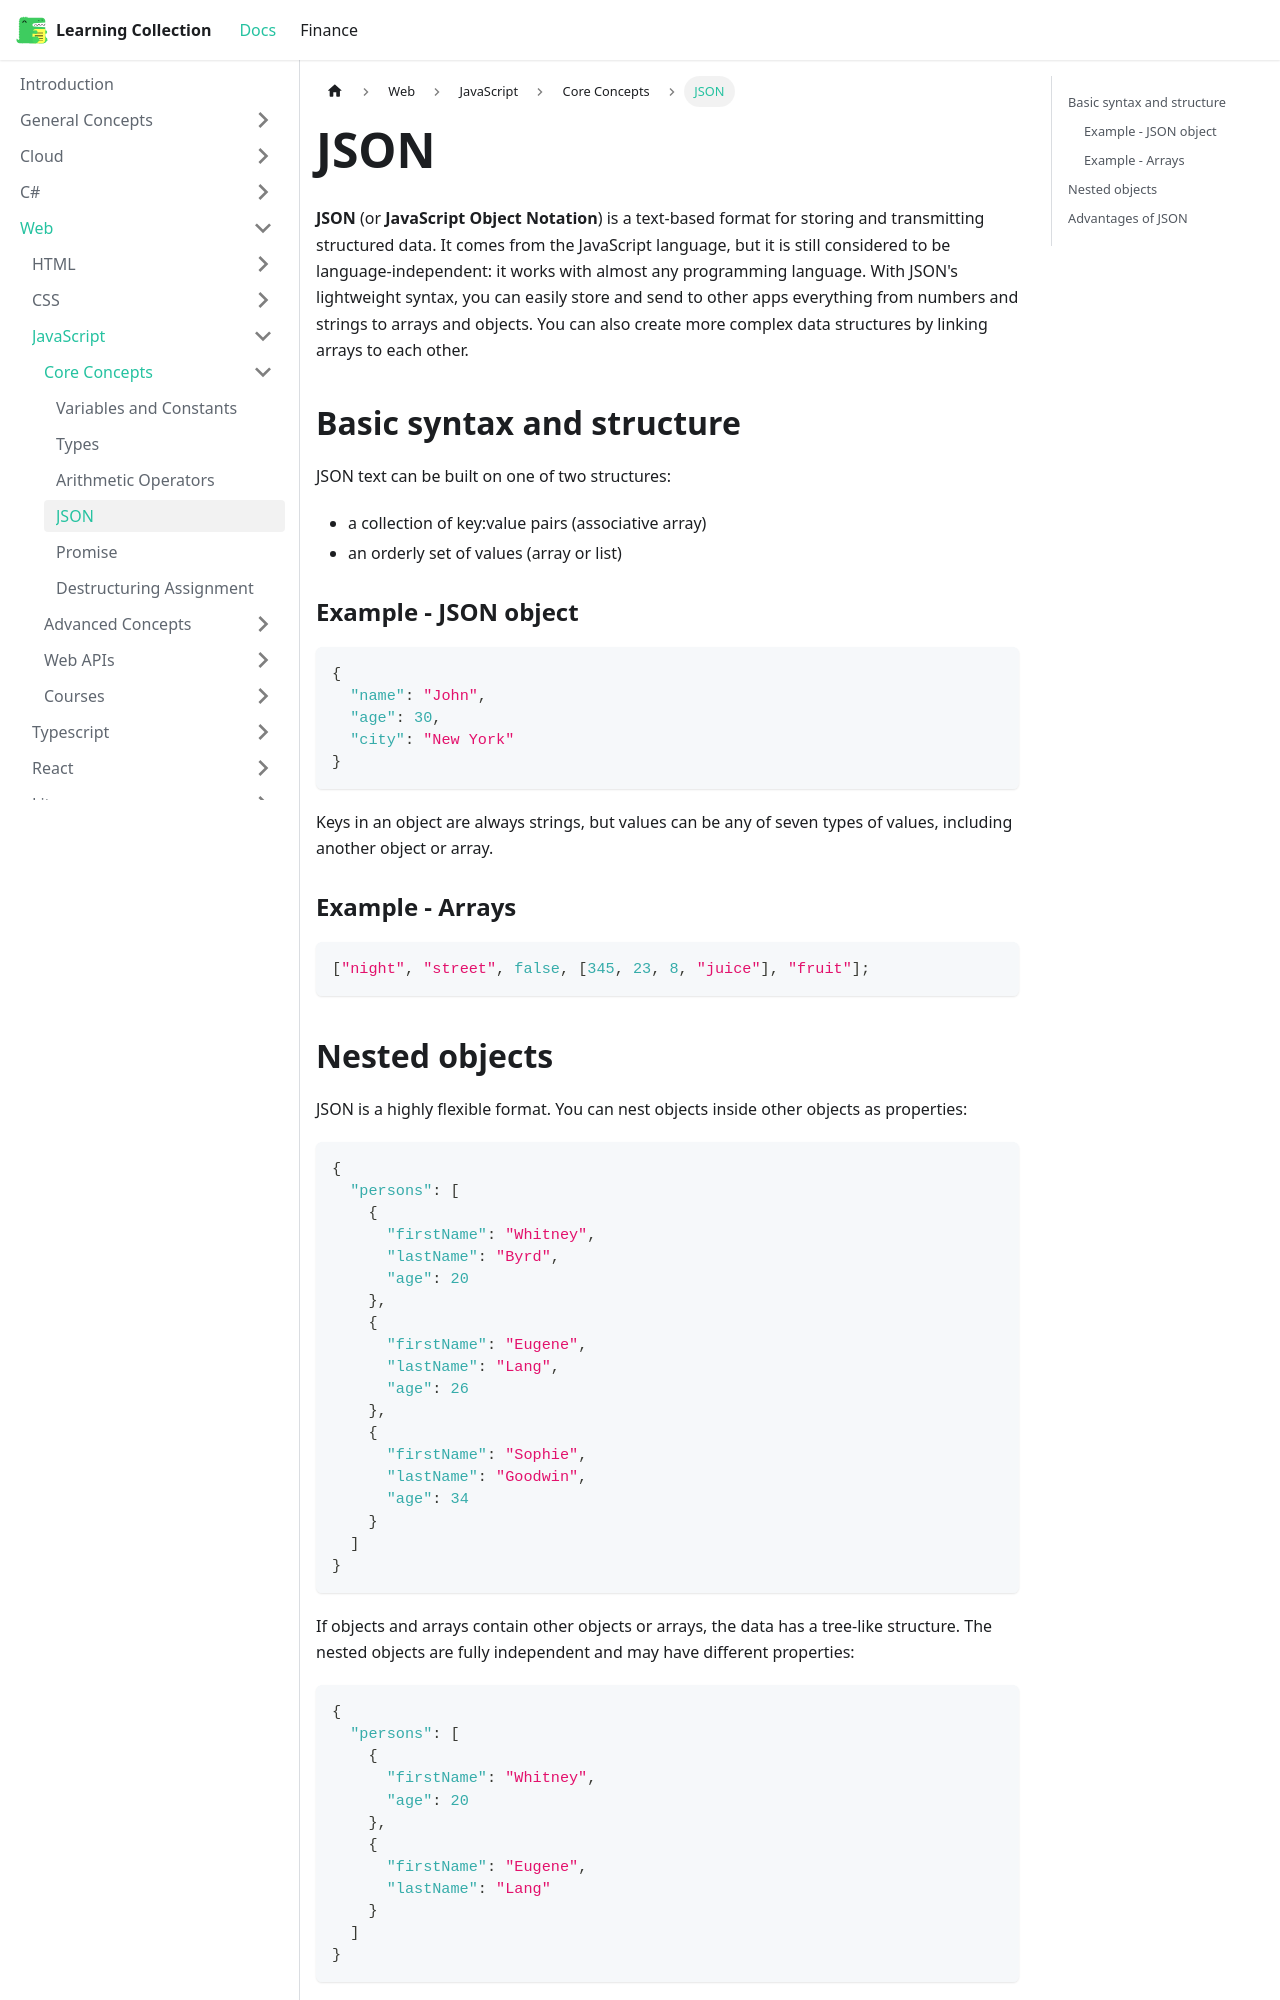

repository: RobinTTY/LearningCollection · page: web/javascript/core-concepts/json.html · generator: docusaurus

---
id: json
title: JSON
sidebar_position: 4
---

**JSON** (or **JavaScript Object Notation**) is a text-based format for storing and transmitting structured data. It comes from the JavaScript language, but it is still considered to be language-independent: it works with almost any programming language. With JSON's lightweight syntax, you can easily store and send to other apps everything from numbers and strings to arrays and objects. You can also create more complex data structures by linking arrays to each other.

## Basic syntax and structure

JSON text can be built on one of two structures:

- a collection of key:value pairs (associative array)
- an orderly set of values (array or list)

### Example - JSON object

```json
{
  "name": "John",
  "age": 30,
  "city": "New York"
}
```

Keys in an object are always strings, but values can be any of seven types of values, including another object or array.

### Example - Arrays

```js
["night", "street", false, [345, 23, 8, "juice"], "fruit"];
```
